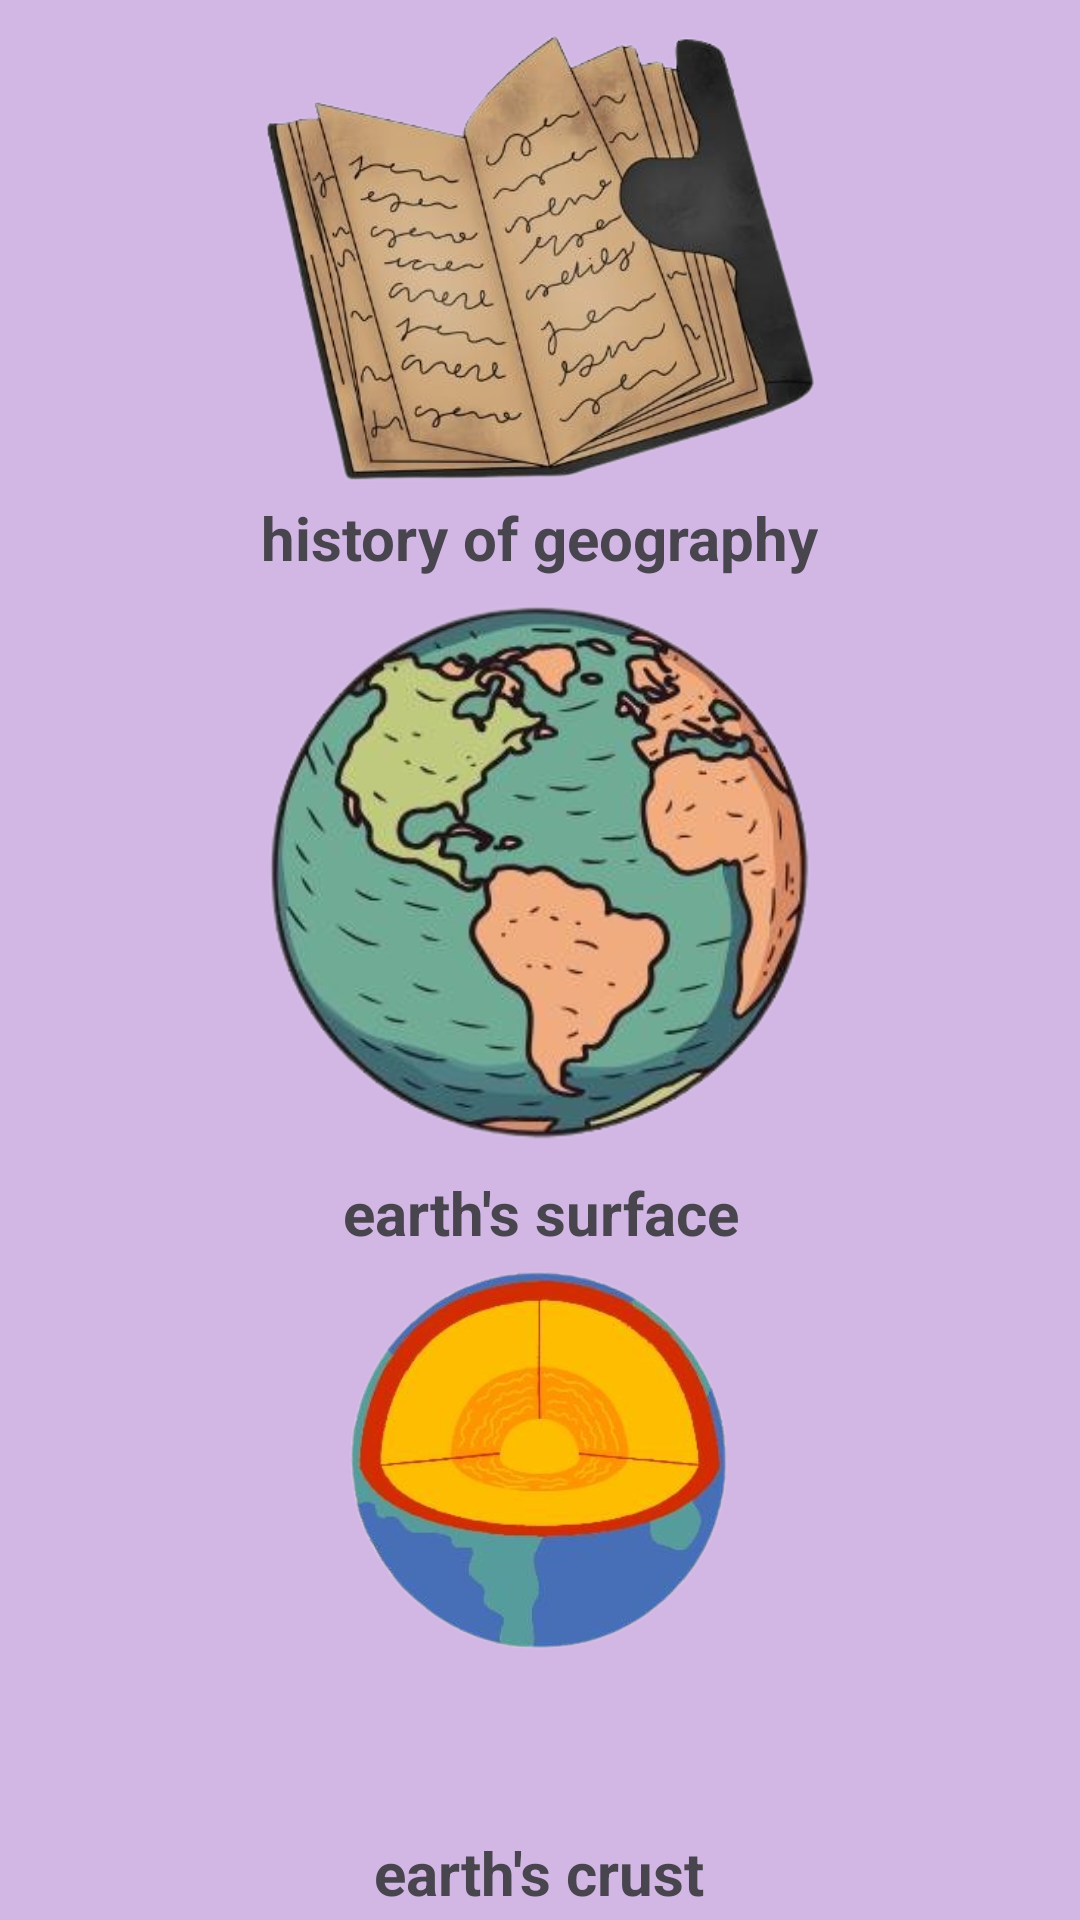

Here is an Android app screen rendered from its layout file. Give the layout XML and the strings, colors and styles it references.
<!-- AndroidManifest.xml: application theme Theme.Material3.Light -->
<!-- res/layout/activity_main4.xml -->
<?xml version="1.0" encoding="utf-8"?>
<RelativeLayout xmlns:android="http://schemas.android.com/apk/res/android"
    xmlns:app="http://schemas.android.com/apk/res-auto"
    xmlns:tools="http://schemas.android.com/tools"
    android:layout_width="match_parent"
    android:orientation="vertical"
    android:gravity="center"
    android:layout_height="match_parent"
    android:background="#d2b7e5"
    tools:context=".MainActivity4">

    <TextView
        android:id="@+id/user_details"
        android:layout_width="wrap_content"
        android:layout_height="wrap_content"
        android:layout_marginTop="800dp"
        tools:ignore="MissingConstraints" />

    <Button
        android:id="@+id/sign_out_button"
        android:layout_width="wrap_content"
        android:layout_height="wrap_content"
        android:layout_marginTop="70dp"
        android:backgroundTint="#7b2cbf"
        android:fontFamily="@font/changa_one"
        android:onClick="showSignOutDialog"
        android:text="Sign Out"
        android:textColor="@color/white"
        android:textSize="16dp"
        app:cornerRadius="13dp"/>

    <ImageView
        android:id="@+id/imageView4"
        android:layout_width="wrap_content"
        android:layout_height="150dp"
        android:layout_centerHorizontal="true"
        android:layout_marginTop="100dp"
        android:clickable="true"
        android:onClick="stages_history"
        app:srcCompat="@drawable/patmutyun" />

    <TextView
        android:id="@+id/patmutyun"
        android:textSize="20sp"
        android:textStyle="bold"
        android:gravity="center"
        android:layout_centerHorizontal="true"
        android:text="history of geography"
        android:layout_marginTop="255dp"
        android:layout_width="wrap_content"
        android:layout_height="wrap_content"

        />

    <ImageView
        android:id="@+id/imageView5"
        android:layout_width="wrap_content"
        android:layout_height="180dp"
        android:layout_centerHorizontal="true"
        android:layout_marginTop="290dp"
        android:clickable="true"
        android:onClick="stages_surface"
        app:srcCompat="@drawable/makerevuyt" />

    <TextView
        android:id="@+id/makerevuyt"
        android:textSize="20sp"
        android:textStyle="bold"
        android:gravity="center"
        android:layout_centerHorizontal="true"
        android:text="earth's surface"
        android:layout_marginTop="480dp"
        android:layout_width="wrap_content"
        android:layout_height="wrap_content"

        />

    <ImageView
        android:id="@+id/imageView6"
        android:layout_width="wrap_content"
        android:layout_centerHorizontal="true"
        android:layout_height="180dp"
        android:layout_marginTop="510dp"
        android:clickable="true"
        app:srcCompat="@drawable/ynderq"
        android:onClick="stages_crust"/>

    <TextView
        android:id="@+id/ynderq"
        android:textSize="20sp"
        android:textStyle="bold"
        android:gravity="center"
        android:layout_centerHorizontal="true"
        android:text="earth's crust"
        android:layout_marginTop="700dp"
        android:layout_width="wrap_content"
        android:layout_height="wrap_content"

        />
</RelativeLayout>
<!-- resources referenced by this layout -->
<resources>
  <color name="white">#FFFFFFFF</color>
  <!-- drawable makerevuyt: png bitmap (drawable, 122344 bytes) -->
  <!-- drawable patmutyun: png bitmap (drawable, 171715 bytes) -->
  <!-- drawable ynderq: png bitmap (drawable, 96149 bytes) -->
</resources>
